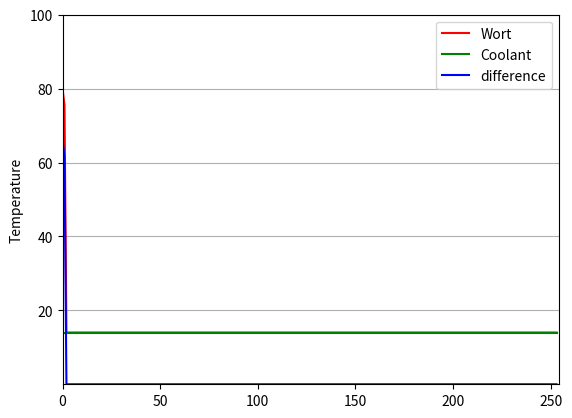

Source code (Python):
import matplotlib.pyplot as plt
import matplotlib.animation as animation
import numpy as np
from time import sleep

L = 190         # length of CFC in cm
Fa = 2.0 / 60   # wort flow in litres/sec
Fb = 3.0 / 60   # coolant flow in litres/sec
Ta0 = 80.0      # wort input temp
Tb0 = 14.0      # coolant input temp

N = 254         # number of simulation points
dx = L/(N-1)    # space between points

Ca = Fa         # use flow rate as a proxy for heat capacity
Cb = Fb

k = .003 * dx   # thermal conductivity

Ta = np.array(N * [Tb0])    # initialise both circuits to wort temperature
Tb = np.array(N * [Tb0])

# create chart objects globally so we can easily update them
fig, ax = plt.subplots()
plt.grid(axis='y')
Ta_plot = ax.plot(Ta, '-r', label='Wort')[0]
Tb_plot = ax.plot(Tb, '-g', label='Coolant')[0]
Tdiff_plot = ax.plot(Ta - Tb, '-b', label='difference')[0]
ax.set(xlim=[0,N], ylim=[0.0001, 100], ylabel='Temperature')
#ax.set_yscale('log')
ax.legend()

def update_temps():
    for i in range(N):
        # heat flux proportional to temperature difference
        dQ = k * (Ta[i] - Tb[i])

        # update temperatures according to heat capacity
        Ta[i] -= dQ / Ca
        Tb[i] += dQ / Cb

    # move everything along one in the direction of flow
    for i in range(N-1, 0, -1):
        Ta[i] = Ta[i-1]
    Ta[0] = Ta0

    for i in range(N-1):
        Tb[i] = Tb[i+1]
    Tb[N-1] = Tb0


def update(frame):
    update_temps()
    Ta_plot.set_ydata(Ta)
    Tb_plot.set_ydata(Tb)
    Tdiff_plot.set_ydata(Ta-Tb)
    return (Ta_plot, Tb_plot, Tdiff_plot)

def main():
    ani = animation.FuncAnimation(fig=fig, func=update, save_count=1200, interval=10, blit=True)
    
    # display the animation on the screen
    plt.show()

    # save the animation to file
    #ani.save(filename="./asymptotic_to_coolant_temperature.mp4", fps=60)

    print("Ta", Ta[0], Ta[-1])
    print("Tb", Tb[0], Tb[-1])

if __name__ == '__main__':
    main()